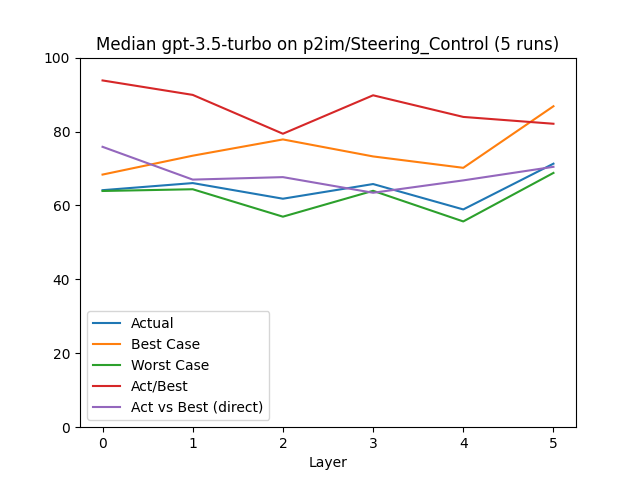

The file beside this chart, header and first rows:
, Layer, Actual, Best Case, Worst Case, Act/Best, Act vs Best (direct), Change, Counted Actual, Counted Best, Counted Worst
0, 0.0, 64.13, 68.35, 63.91, 93.82, 75.86, 64.13, 60.0, 58.0, 60.0
1, 1.0, 66.05, 73.46, 64.38, 89.91, 66.99, 2.99, 17.0, 18.0, 17.0
2, 2.0, 61.82, 77.86, 56.96, 79.4, 67.66, -6.4, 12.0, 12.0, 12.0
3, 3.0, 65.79, 73.26, 63.96, 89.8, 63.43, 6.42, 10.0, 8.0, 10.0
4, 4.0, 58.92, 70.18, 55.67, 83.95, 66.78, -10.44, 11.0, 11.0, 11.0
5, 5.0, 71.3, 86.84, 68.8, 82.1, 70.45, 21.0, 3.0, 3.0, 3.0
